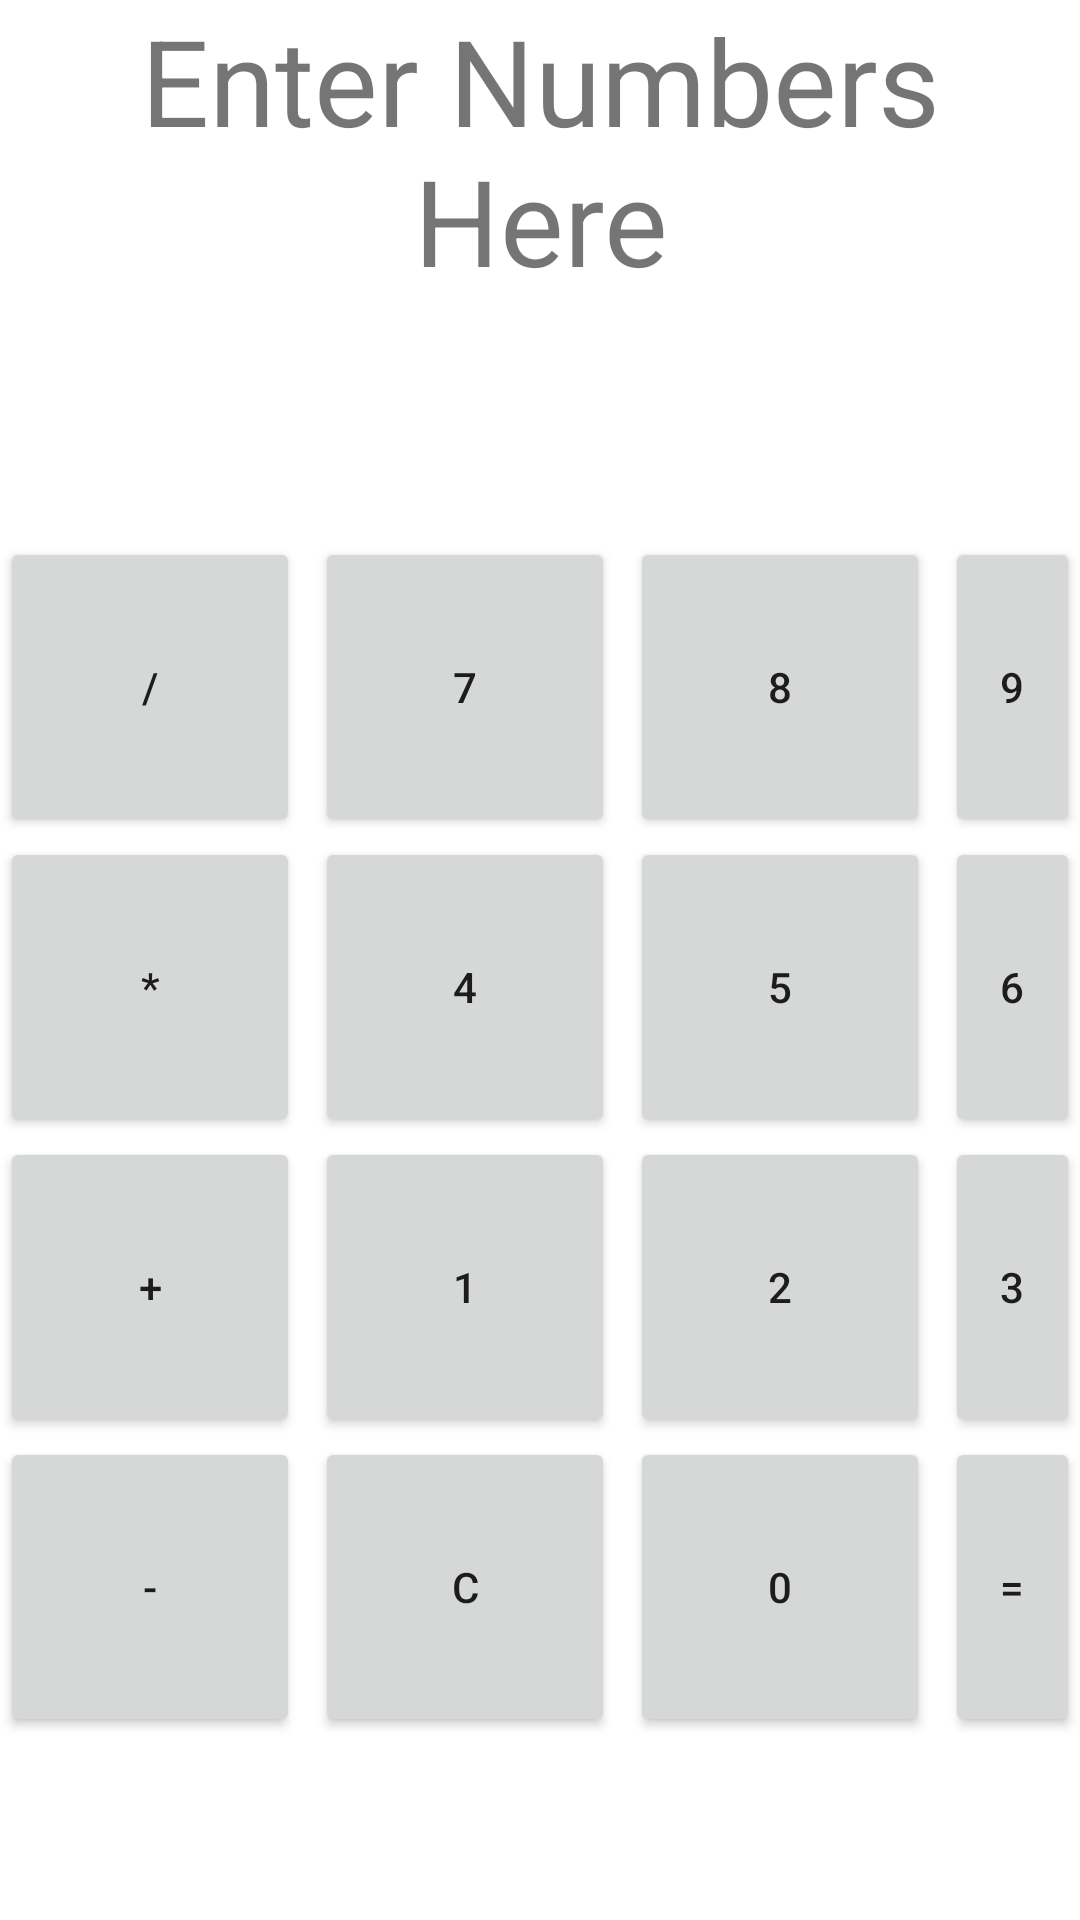

Produce the Android XML layout that renders to this screen, including the resource entries it uses.
<!-- AndroidManifest.xml: application theme Theme.BSSE6C1 -->
<!-- res/layout/cal.xml -->
<?xml version="1.0" encoding="utf-8"?>
<LinearLayout xmlns:android="http://schemas.android.com/apk/res/android"
    android:orientation="vertical" android:layout_width="match_parent"
    android:layout_height="match_parent">
    <LinearLayout
        android:layout_width="match_parent"
        android:layout_height="wrap_content"
        android:orientation="horizontal"
        android:layout_marginBottom="20dp">
    <TextView
        android:id="@+id/textView"
        android:layout_width="match_parent"
        android:layout_height="149dp"
        android:text="Enter Numbers Here"
        android:textAlignment="center"
        android:textSize="40dp"/>
    </LinearLayout>
    <LinearLayout
        android:layout_width="wrap_content"
        android:layout_height="wrap_content"
        android:translationY="10dp"
        >
    <Button
        android:id="@+id/button11"
        android:layout_width="wrap_content"
        android:layout_height="wrap_content"
        android:text="/"
        android:width="100dp"
        android:height="100dp"
        />

    <Button
        android:id="@+id/button12"
        android:layout_width="wrap_content"
        android:layout_height="wrap_content"
        android:text="7"
        android:width="100dp"
        android:layout_marginLeft="5dp"
        android:height="100dp"/>
        <Button
            android:id="@+id/button13"
            android:layout_width="wrap_content"
            android:layout_height="wrap_content"
            android:text="8"
            android:width="100dp"
            android:layout_marginLeft="5dp"
            android:height="100dp"/>
        <Button
            android:id="@+id/button14"
            android:layout_width="wrap_content"
            android:layout_height="wrap_content"
            android:text="9"
            android:width="100dp"
            android:layout_marginLeft="5dp"
            android:height="100dp"
            />

    </LinearLayout>

    <LinearLayout
        android:layout_width="wrap_content"
        android:layout_height="wrap_content"
        android:translationY="10dp"
        >
        <Button
            android:id="@+id/button21"
            android:layout_width="wrap_content"
            android:layout_height="wrap_content"
            android:text="*"
            android:width="100dp"
            android:height="100dp"
            />

        <Button
            android:id="@+id/button22"
            android:layout_width="wrap_content"
            android:layout_height="wrap_content"
            android:text="4"
            android:width="100dp"
            android:layout_marginLeft="5dp"
            android:height="100dp"/>
        <Button
            android:id="@+id/button23"
            android:layout_width="wrap_content"
            android:layout_height="wrap_content"
            android:text="5"
            android:width="100dp"
            android:layout_marginLeft="5dp"
            android:height="100dp"/>
        <Button
            android:id="@+id/button24"
            android:layout_width="wrap_content"
            android:layout_height="wrap_content"
            android:text="6"
            android:width="100dp"
            android:layout_marginLeft="5dp"
            android:height="100dp"
            />

    </LinearLayout>

    <LinearLayout
        android:layout_width="wrap_content"
        android:layout_height="wrap_content"
        android:translationY="10dp"
        >
        <Button
            android:id="@+id/button31"
            android:layout_width="wrap_content"
            android:layout_height="wrap_content"
            android:text="+"
            android:width="100dp"
            android:height="100dp"
            />

        <Button
            android:id="@+id/button32"
            android:layout_width="wrap_content"
            android:layout_height="wrap_content"
            android:text="1"
            android:width="100dp"
            android:layout_marginLeft="5dp"
            android:height="100dp"/>
        <Button
            android:id="@+id/button33"
            android:layout_width="wrap_content"
            android:layout_height="wrap_content"
            android:text="2"
            android:width="100dp"
            android:layout_marginLeft="5dp"
            android:height="100dp"/>
        <Button
            android:id="@+id/button34"
            android:layout_width="wrap_content"
            android:layout_height="wrap_content"
            android:text="3"
            android:width="100dp"
            android:layout_marginLeft="5dp"
            android:height="100dp"
            />

    </LinearLayout>

    <LinearLayout
        android:layout_width="wrap_content"
        android:layout_height="wrap_content"
        android:translationY="10dp"
        >
        <Button
            android:id="@+id/button"
            android:layout_width="wrap_content"
            android:layout_height="wrap_content"
            android:text="-"
            android:width="100dp"
            android:height="100dp"
            />

        <Button
            android:id="@+id/button1"
            android:layout_width="wrap_content"
            android:layout_height="wrap_content"
            android:text="C"
            android:width="100dp"
            android:layout_marginLeft="5dp"
            android:height="100dp"/>
        <Button
            android:id="@+id/button2"
            android:layout_width="wrap_content"
            android:layout_height="wrap_content"
            android:text="0"
            android:width="100dp"
            android:layout_marginLeft="5dp"
            android:height="100dp"/>
        <Button
            android:id="@+id/button3"
            android:layout_width="wrap_content"
            android:layout_height="wrap_content"
            android:text="="
            android:width="100dp"
            android:layout_marginLeft="5dp"
            android:height="100dp"
            />

    </LinearLayout>
</LinearLayout>
<!-- resources referenced by this layout -->
<resources>
  <style name="Theme.BSSE6C1" parent="Theme.MaterialComponents.DayNight.DarkActionBar">
          
          <item name="colorPrimary">@color/purple_500</item>
          <item name="colorPrimaryVariant">@color/purple_700</item>
          <item name="colorOnPrimary">@color/white</item>
          
          <item name="colorSecondary">@color/teal_200</item>
          <item name="colorSecondaryVariant">@color/teal_700</item>
          <item name="colorOnSecondary">@color/black</item>
          
          <item name="android:statusBarColor" tools:targetApi="l">?attr/colorPrimaryVariant</item>
          
      </style>
  <!-- not gathered from this repository: default colours our renderer supplied (Android Studio template values) -->
  <color name="purple_500">#FF6200EE</color>
  <color name="purple_700">#FF3700B3</color>
  <color name="teal_200">#FF03DAC5</color>
  <color name="teal_700">#FF018786</color>
  <color name="black">#FF000000</color>
  <color name="white">#FFFFFFFF</color>
</resources>
